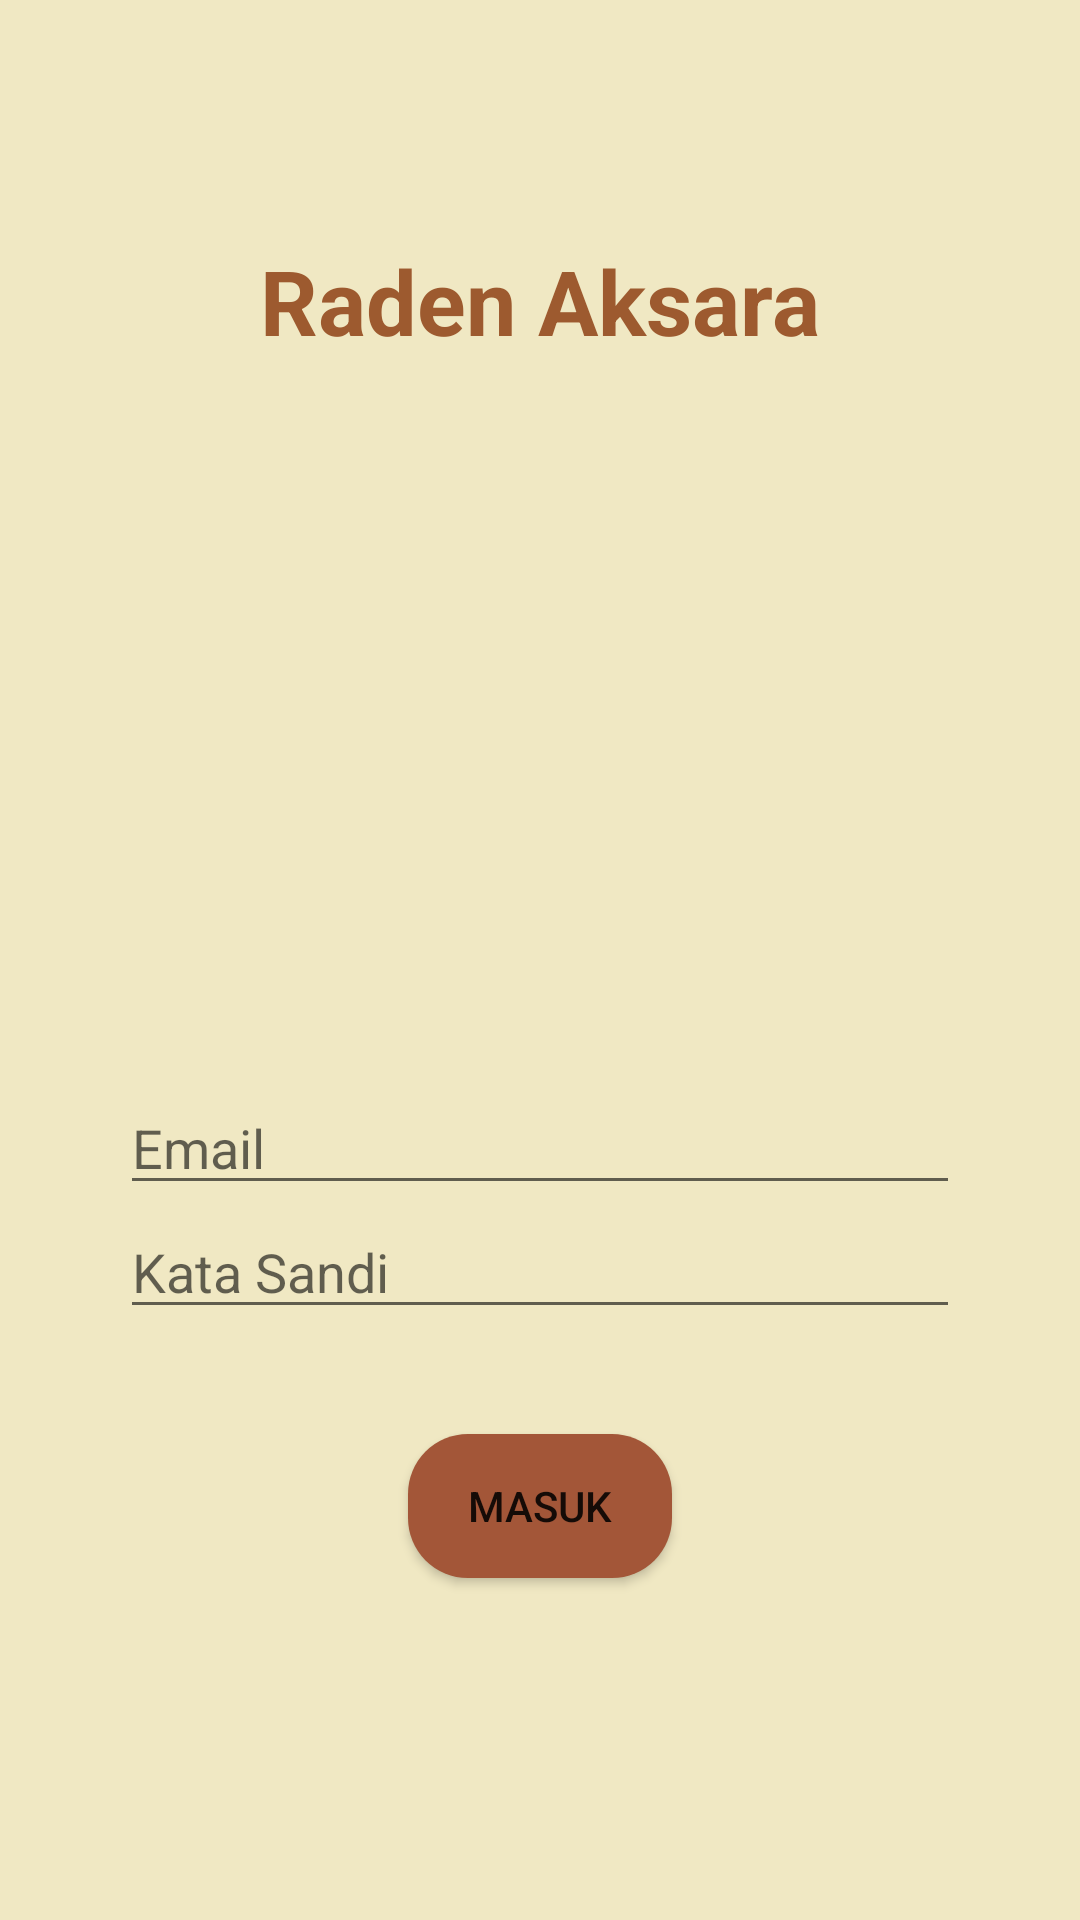

Layout XML and referenced resources for this Android screen:
<!-- AndroidManifest.xml: application theme AppTheme -->
<!-- res/layout/activity_masuk.xml -->
<?xml version="1.0" encoding="utf-8"?>
<LinearLayout xmlns:android="http://schemas.android.com/apk/res/android"
    xmlns:app="http://schemas.android.com/apk/res-auto"
    xmlns:tools="http://schemas.android.com/tools"
    android:layout_width="match_parent"
    android:orientation="vertical"
    android:padding="40dp"
    android:background="#F0E8C3"
    android:layout_height="match_parent"
    tools:context=".MasukActivity">

    <TextView
        android:id="@+id/text1"
        android:layout_width="wrap_content"
        android:layout_height="wrap_content"
        android:text="Raden Aksara"
        android:textColor="#9D5A2F"
        android:textStyle="bold"
        android:layout_gravity="center"
        android:textSize="30sp"
        android:padding="40dp"
        />

    <ImageView
        android:id="@+id/image"
        android:layout_below="@+id/text1"
        android:layout_width="wrap_content"
        android:layout_height="200dp"
        android:src="@drawable/a"
        />

    <EditText
        android:id="@+id/email"
        android:layout_below="@+id/image"
        android:layout_width="match_parent"
        android:layout_height="wrap_content"
        android:layout_centerHorizontal="true"
        android:text=""
        android:inputType="textEmailAddress"
        android:hint="Email"/>

    <EditText
        android:id="@+id/katasandi"
        android:layout_below="@+id/email"
        android:layout_width="match_parent"
        android:layout_height="wrap_content"
        android:layout_centerHorizontal="true"
        android:text=""
        android:inputType="textPassword"
        android:hint="Kata Sandi"/>

    <Button
        android:id="@+id/masuk"
        android:layout_below="@+id/katasandi"
        android:layout_width="wrap_content"
        android:layout_height="wrap_content"
        android:layout_gravity="center"
        android:layout_marginTop="35dp"
        android:background="@drawable/button1"
        android:text="Masuk"
        android:onClick="showMasuk"/>

</LinearLayout>
<!-- resources referenced by this layout -->
<resources>
  <!-- drawable button1 (drawable-v24) -->
  <?xml version="1.0" encoding="utf-8"?>
  <shape xmlns:android="http://schemas.android.com/apk/res/android"
      android:shape="rectangle">
  
      <solid android:color="#a35638"/>
  
      <corners android:radius="20dp"/>
  </shape>
  <style name="AppTheme" parent="Theme.AppCompat.Light.DarkActionBar">
          
          <item name="colorPrimary">#8f6660</item>
          <item name="colorPrimaryDark">#8f6660</item>
          <item name="colorAccent">#8f6660</item>
      </style>
</resources>
